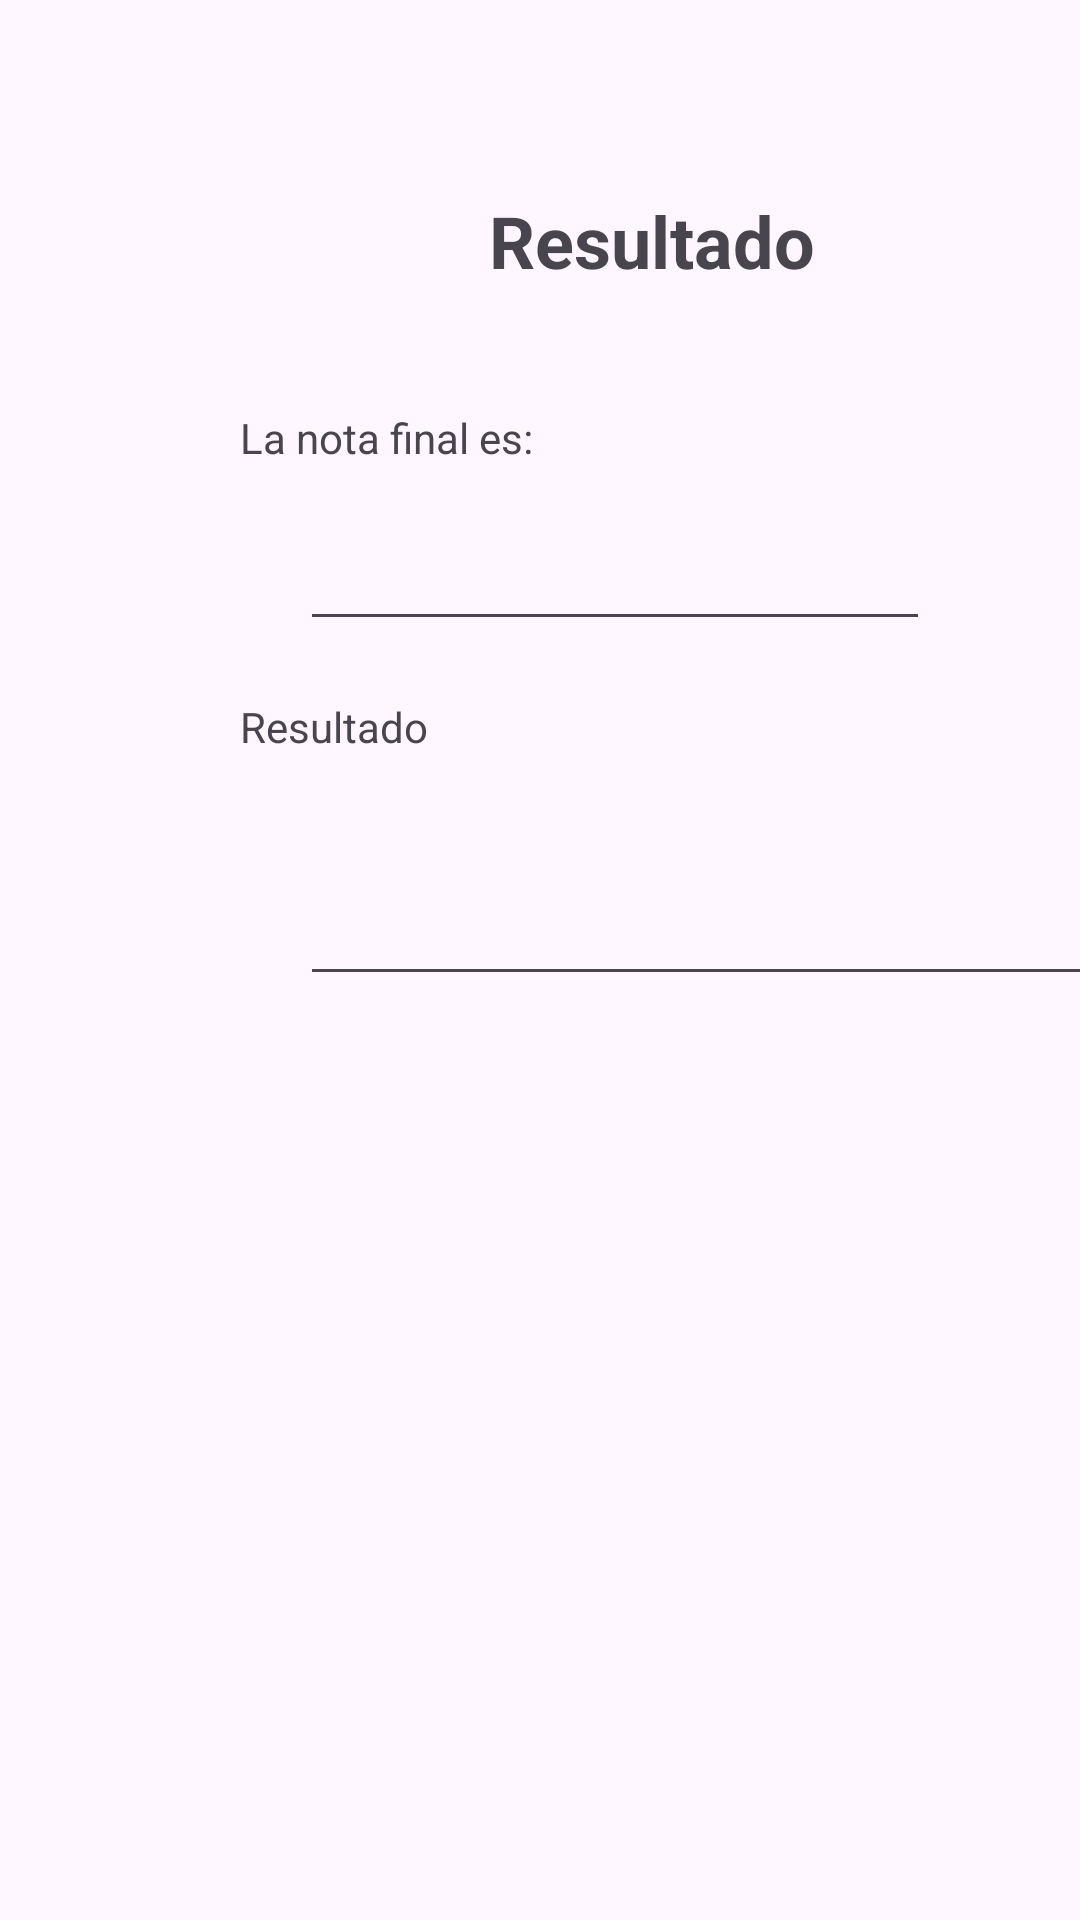

This screen was rendered from an Android layout file. Write that file and the resources it references.
<!-- AndroidManifest.xml: application theme Theme.PC_1 -->
<!-- res/layout/activity_resultado.xml -->
<?xml version="1.0" encoding="utf-8"?>
<androidx.constraintlayout.widget.ConstraintLayout xmlns:android="http://schemas.android.com/apk/res/android"
    xmlns:app="http://schemas.android.com/apk/res-auto"
    xmlns:tools="http://schemas.android.com/tools"
    android:id="@+id/main"
    android:layout_width="match_parent"
    android:layout_height="match_parent"
    tools:context=".Resultado">

    <TextView
        android:id="@+id/textView5"
        android:layout_width="wrap_content"
        android:layout_height="wrap_content"
        android:layout_marginStart="83dp"
        android:layout_marginTop="64dp"
        android:text="Resultado"
        android:textSize="24sp"
        android:textStyle="bold"
        app:layout_constraintStart_toStartOf="@+id/textView6"
        app:layout_constraintTop_toTopOf="parent" />

    <TextView
        android:id="@+id/textView6"
        android:layout_width="wrap_content"
        android:layout_height="wrap_content"
        android:layout_marginStart="80dp"
        android:layout_marginTop="40dp"
        android:text="La nota final es:"
        app:layout_constraintStart_toStartOf="parent"
        app:layout_constraintTop_toBottomOf="@+id/textView5" />

    <TextView
        android:id="@+id/textView7"
        android:layout_width="wrap_content"
        android:layout_height="wrap_content"
        android:layout_marginStart="80dp"
        android:layout_marginTop="19dp"
        android:text="Resultado"
        app:layout_constraintStart_toStartOf="parent"
        app:layout_constraintTop_toBottomOf="@+id/txtNotaF" />

    <EditText
        android:id="@+id/txtNotaF"
        android:layout_width="wrap_content"
        android:layout_height="wrap_content"
        android:layout_marginStart="20dp"
        android:layout_marginTop="17dp"
        android:ems="10"
        android:inputType="text"
        app:layout_constraintStart_toStartOf="@+id/textView6"
        app:layout_constraintTop_toBottomOf="@+id/textView6" />

    <EditText
        android:id="@+id/txtResultado"
        android:layout_width="wrap_content"
        android:layout_height="wrap_content"
        android:layout_marginStart="20dp"
        android:layout_marginTop="31dp"
        android:ems="10"
        android:inputType="text"
        android:textColor="#3F51B5"
        android:textSize="24sp"
        android:textStyle="bold"
        app:layout_constraintStart_toStartOf="@+id/textView7"
        app:layout_constraintTop_toBottomOf="@+id/textView7" />
</androidx.constraintlayout.widget.ConstraintLayout>
<!-- resources referenced by this layout -->
<resources>
  <style name="Theme.PC_1" parent="Base.Theme.PC_1" />
  <style name="Base.Theme.PC_1" parent="Theme.Material3.DayNight.NoActionBar">
          
          
      </style>
</resources>
